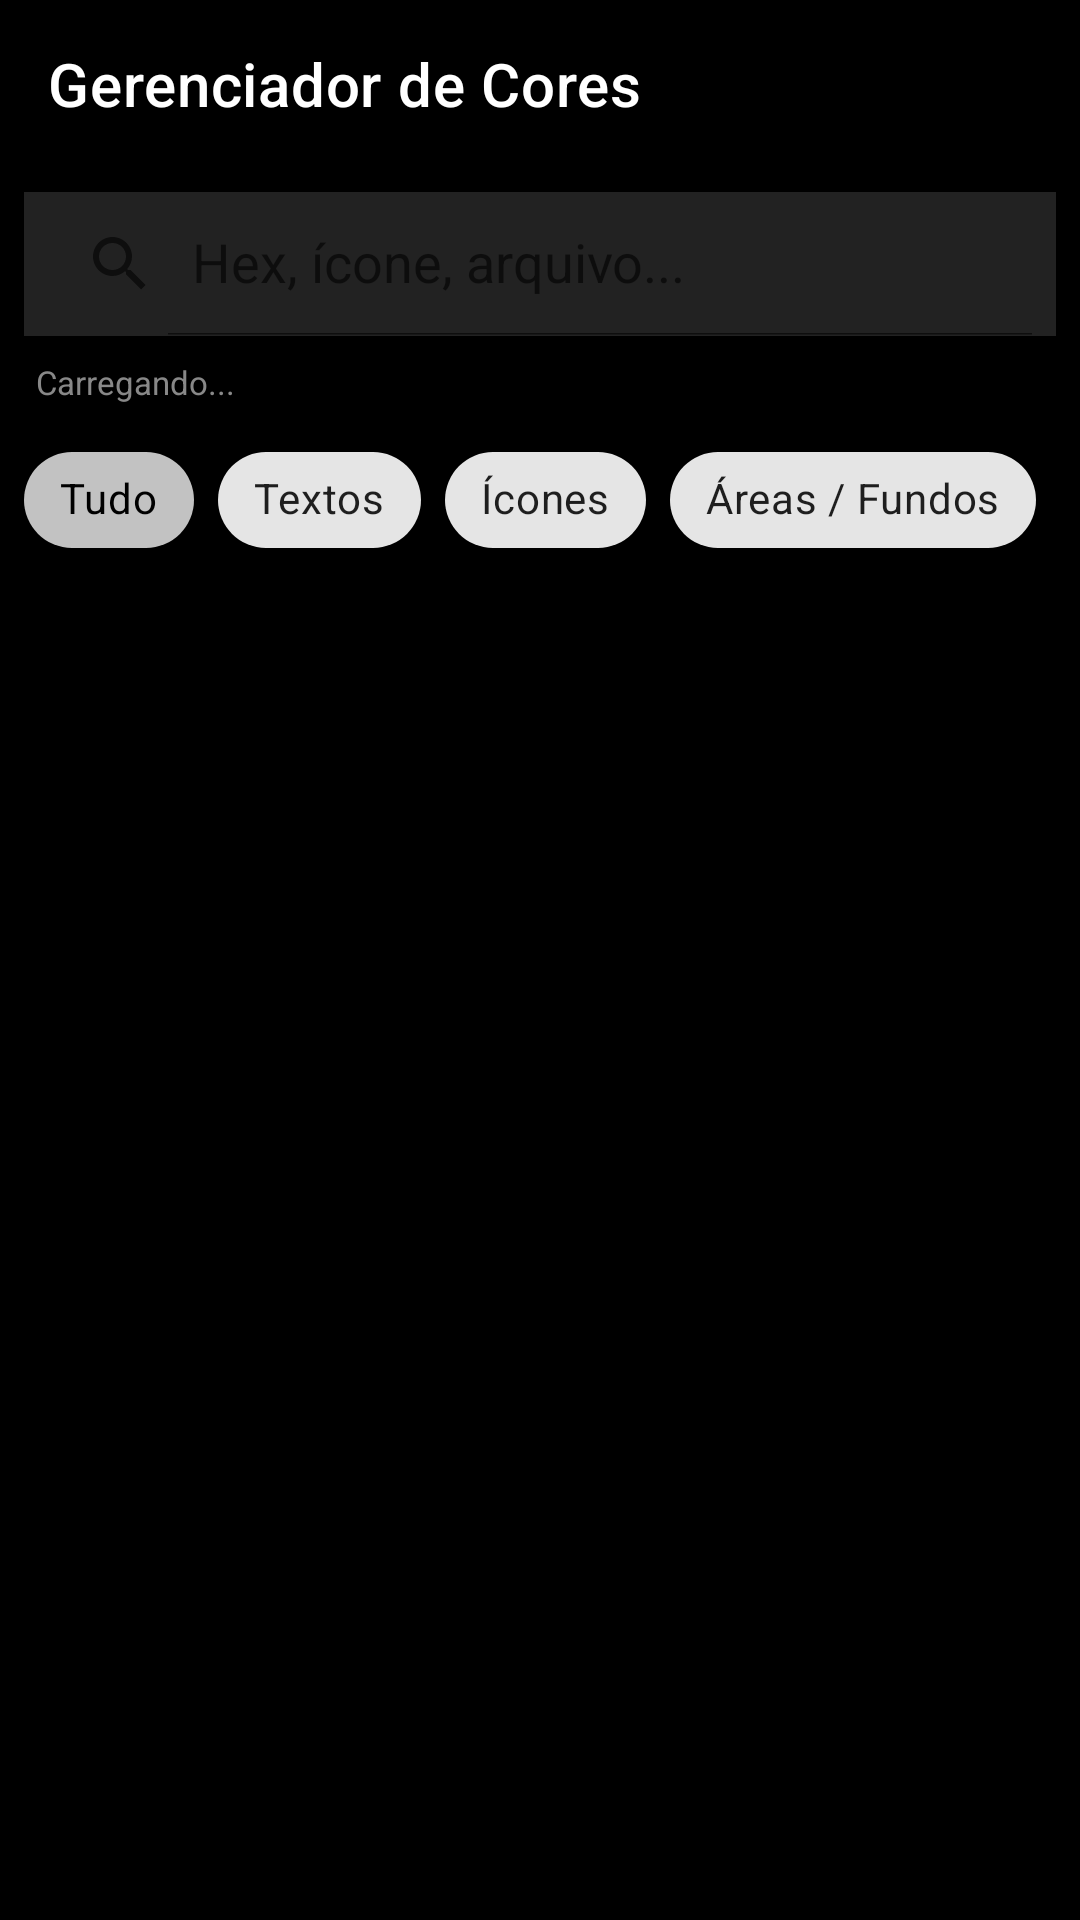

Reconstruct the res/layout file that produces this screen, plus the resources it refers to.
<!-- AndroidManifest.xml: application theme AppTheme -->
<!-- res/layout/activity_color_editor.xml -->
<?xml version="1.0" encoding="utf-8"?>
<LinearLayout xmlns:android="http://schemas.android.com/apk/res/android"
    xmlns:app="http://schemas.android.com/apk/res-auto"
    android:layout_width="match_parent"
    android:layout_height="match_parent"
    android:background="@color/black"
    android:orientation="vertical">

    <com.google.android.material.appbar.AppBarLayout
        android:layout_width="match_parent"
        android:layout_height="wrap_content"
        android:background="@color/black">
        
        <androidx.appcompat.widget.Toolbar
            android:id="@+id/toolbar"
            android:layout_width="match_parent"
            android:layout_height="?attr/actionBarSize"
            app:title="Gerenciador de Cores"
            app:titleTextColor="@color/white" />

        <LinearLayout
            android:layout_width="match_parent"
            android:layout_height="wrap_content"
            android:orientation="vertical"
            android:padding="8dp">

            <androidx.appcompat.widget.SearchView
                android:id="@+id/color_search_view"
                android:layout_width="match_parent"
                android:layout_height="wrap_content"
                android:background="#222222"
                app:queryHint="Hex, ícone, arquivo..."
                app:iconifiedByDefault="false"
                android:layout_marginBottom="8dp" />

            <TextView
                android:id="@+id/color_stats_text"
                android:layout_width="match_parent"
                android:layout_height="wrap_content"
                android:text="Carregando..."
                android:textColor="#888888"
                android:textSize="11sp"
                android:paddingStart="4dp" />
        </LinearLayout>

        <HorizontalScrollView
            android:layout_width="match_parent"
            android:layout_height="wrap_content"
            android:scrollbars="none"
            android:paddingBottom="8dp"
            android:paddingStart="8dp"
            android:paddingEnd="8dp">

            <com.google.android.material.chip.ChipGroup
                android:id="@+id/category_chips"
                android:layout_width="wrap_content"
                android:layout_height="wrap_content"
                app:singleSelection="true"
                app:selectionRequired="true">

                <com.google.android.material.chip.Chip
                    android:id="@+id/chip_all"
                    style="@style/Widget.MaterialComponents.Chip.Choice"
                    android:layout_width="wrap_content"
                    android:layout_height="wrap_content"
                    android:text="Tudo"
                    android:checked="true" />

                <com.google.android.material.chip.Chip
                    android:id="@+id/chip_text"
                    style="@style/Widget.MaterialComponents.Chip.Choice"
                    android:layout_width="wrap_content"
                    android:layout_height="wrap_content"
                    android:text="Textos" />

                <com.google.android.material.chip.Chip
                    android:id="@+id/chip_icons"
                    style="@style/Widget.MaterialComponents.Chip.Choice"
                    android:layout_width="wrap_content"
                    android:layout_height="wrap_content"
                    android:text="Ícones" />

                <com.google.android.material.chip.Chip
                    android:id="@+id/chip_areas"
                    style="@style/Widget.MaterialComponents.Chip.Choice"
                    android:layout_width="wrap_content"
                    android:layout_height="wrap_content"
                    android:text="Áreas / Fundos" />

                <com.google.android.material.chip.Chip
                    android:id="@+id/chip_others"
                    style="@style/Widget.MaterialComponents.Chip.Choice"
                    android:layout_width="wrap_content"
                    android:layout_height="wrap_content"
                    android:text="Outros" />

            </com.google.android.material.chip.ChipGroup>
        </HorizontalScrollView>
    </com.google.android.material.appbar.AppBarLayout>

    <FrameLayout
        android:layout_width="match_parent"
        android:layout_height="match_parent">

        <androidx.recyclerview.widget.RecyclerView
            android:id="@+id/colors_recyclerview"
            android:layout_width="match_parent"
            android:layout_height="match_parent"
            android:padding="8dp"
            app:layoutManager="androidx.recyclerview.widget.LinearLayoutManager" />

        <ProgressBar
            android:id="@+id/loading_progress"
            android:layout_width="wrap_content"
            android:layout_height="wrap_content"
            android:layout_gravity="center"
            android:visibility="gone" />

        <TextView
            android:id="@+id/no_colors_textview"
            android:layout_width="wrap_content"
            android:layout_height="wrap_content"
            android:layout_gravity="center"
            android:text="Nenhuma cor encontrada"
            android:textColor="#AAAAAA"
            android:visibility="gone" />
    </FrameLayout>
</LinearLayout>
<!-- resources referenced by this layout -->
<resources>
  <color name="black">#000000</color>
  <color name="white">#FFFFFF</color>
  <style name="AppTheme" parent="Base.AppTheme" />
  <style name="Base.AppTheme" parent="Theme.MaterialComponents.DayNight.NoActionBar">
          <item name="colorPrimary">@color/black</item>
          <item name="colorPrimaryVariant">@color/dark_gray</item>
          <item name="colorOnPrimary">@color/white</item>
          <item name="colorSecondary">@color/accent_cyan</item>
          <item name="colorSecondaryVariant">@color/accent_cyan</item>
          <item name="colorOnSecondary">@color/black</item>
          <item name="android:statusBarColor">@color/black</item>
          <item name="android:windowBackground">@color/black</item>
          <item name="android:windowLightStatusBar">false</item>
      </style>
  <color name="dark_gray">#121212</color>
  <color name="accent_cyan">#00BCD4</color>
</resources>
